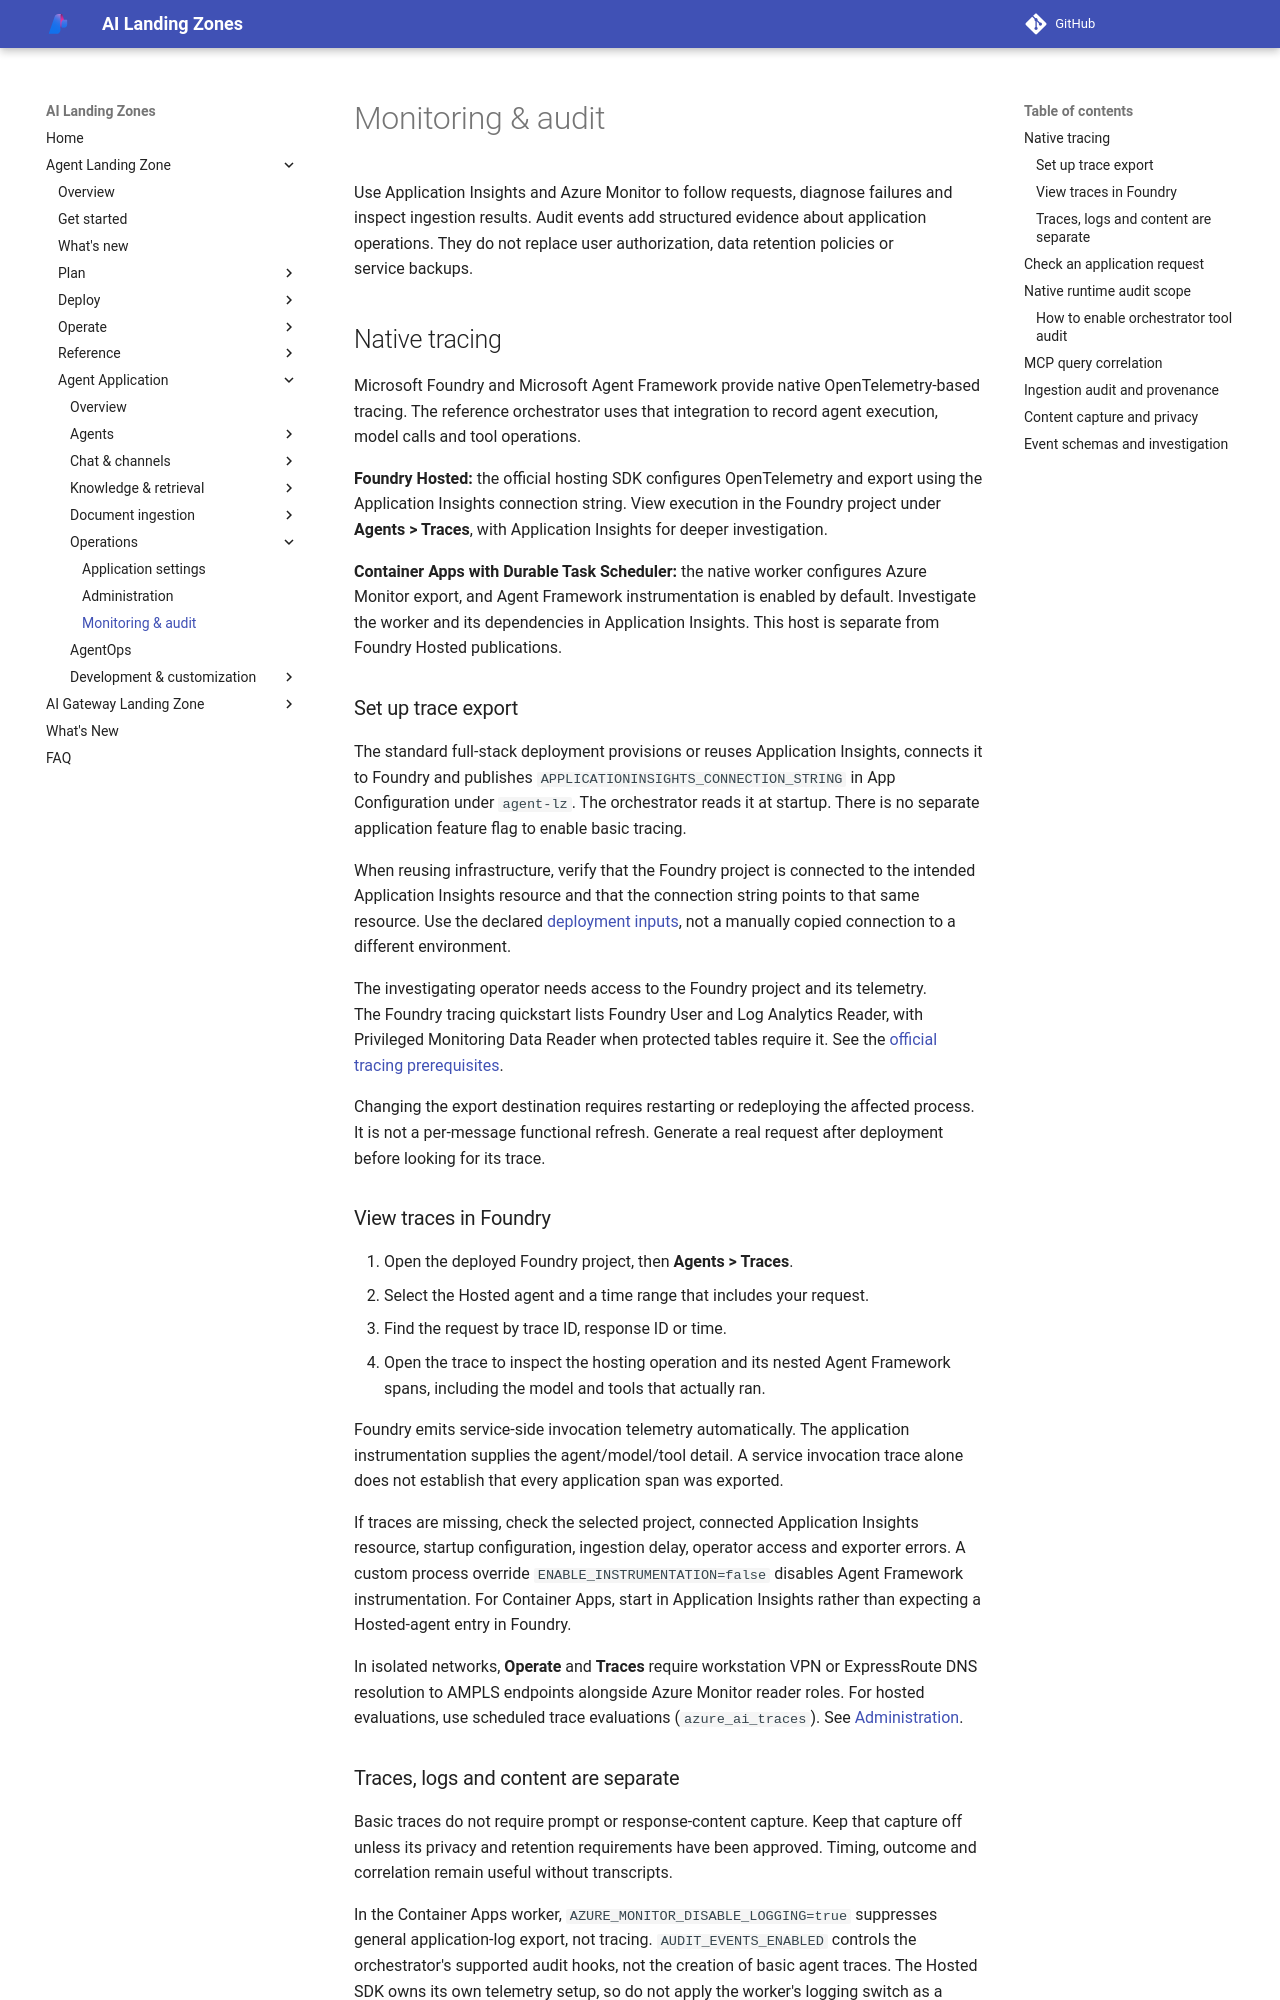

repository: Azure/AI-Landing-Zones · page: agent-landing-zone/application-monitoring/index.html · generator: mkdocs

# Monitoring & audit

Use Application Insights and Azure Monitor to follow requests, diagnose
failures and inspect ingestion results. Audit events add structured evidence
about application operations. They do not replace user authorization, data
retention policies or service backups.

## Native tracing

Microsoft Foundry and Microsoft Agent Framework provide native
OpenTelemetry-based tracing. The reference orchestrator uses that integration
to record agent execution, model calls and tool operations.

**Foundry Hosted:** the official hosting SDK configures OpenTelemetry and export
using the Application Insights connection string.
View execution in the Foundry project under **Agents > Traces**, with
Application Insights for deeper investigation.

**Container Apps with Durable Task Scheduler:** the native worker configures
Azure Monitor export, and Agent Framework instrumentation is enabled by default.
Investigate the worker and its dependencies in Application Insights.
This host is separate from Foundry Hosted publications.

### Set up trace export

The standard full-stack deployment provisions or reuses Application Insights,
connects it to Foundry and publishes `APPLICATIONINSIGHTS_CONNECTION_STRING`
in App Configuration under `agent-lz`. The orchestrator reads it at startup.
There is no separate application feature flag to enable basic tracing.

When reusing infrastructure, verify that the Foundry project is connected to
the intended Application Insights resource and that the connection string
points to that same resource. Use the declared
[deployment inputs](configuration.md), not a manually copied connection to a
different environment.

The investigating operator needs access to the Foundry project and its
telemetry. The Foundry tracing quickstart lists Foundry User and
Log Analytics Reader, with Privileged Monitoring Data Reader when protected
tables require it.
See the [official tracing prerequisites](https://learn.microsoft.com/azure/foundry/observability/quickstarts/quickstart-tracing-hosted-agent).

Changing the export destination requires restarting or redeploying the
affected process. It is not a per-message functional refresh.
Generate a real request after deployment before looking for its trace.

### View traces in Foundry

1. Open the deployed Foundry project, then **Agents > Traces**.
2. Select the Hosted agent and a time range that includes your request.
3. Find the request by trace ID, response ID or time.
4. Open the trace to inspect the hosting operation and its nested Agent
   Framework spans, including the model and tools that actually ran.

Foundry emits service-side invocation telemetry automatically.
The application instrumentation supplies the agent/model/tool detail.
A service invocation trace alone does not establish that every application
span was exported.

If traces are missing, check the selected project, connected Application
Insights resource, startup configuration, ingestion delay, operator access
and exporter errors. A custom process override
`ENABLE_INSTRUMENTATION=false` disables Agent Framework instrumentation.
For Container Apps, start in Application Insights rather than expecting a
Hosted-agent entry in Foundry.

In isolated networks, **Operate** and **Traces** require workstation VPN or
ExpressRoute DNS resolution to AMPLS endpoints alongside Azure Monitor reader
roles. For hosted evaluations, use scheduled trace evaluations
(`azure_ai_traces`). See
[Administration](operations.md#inspect-operate-and-traces-in-isolated-networks).
